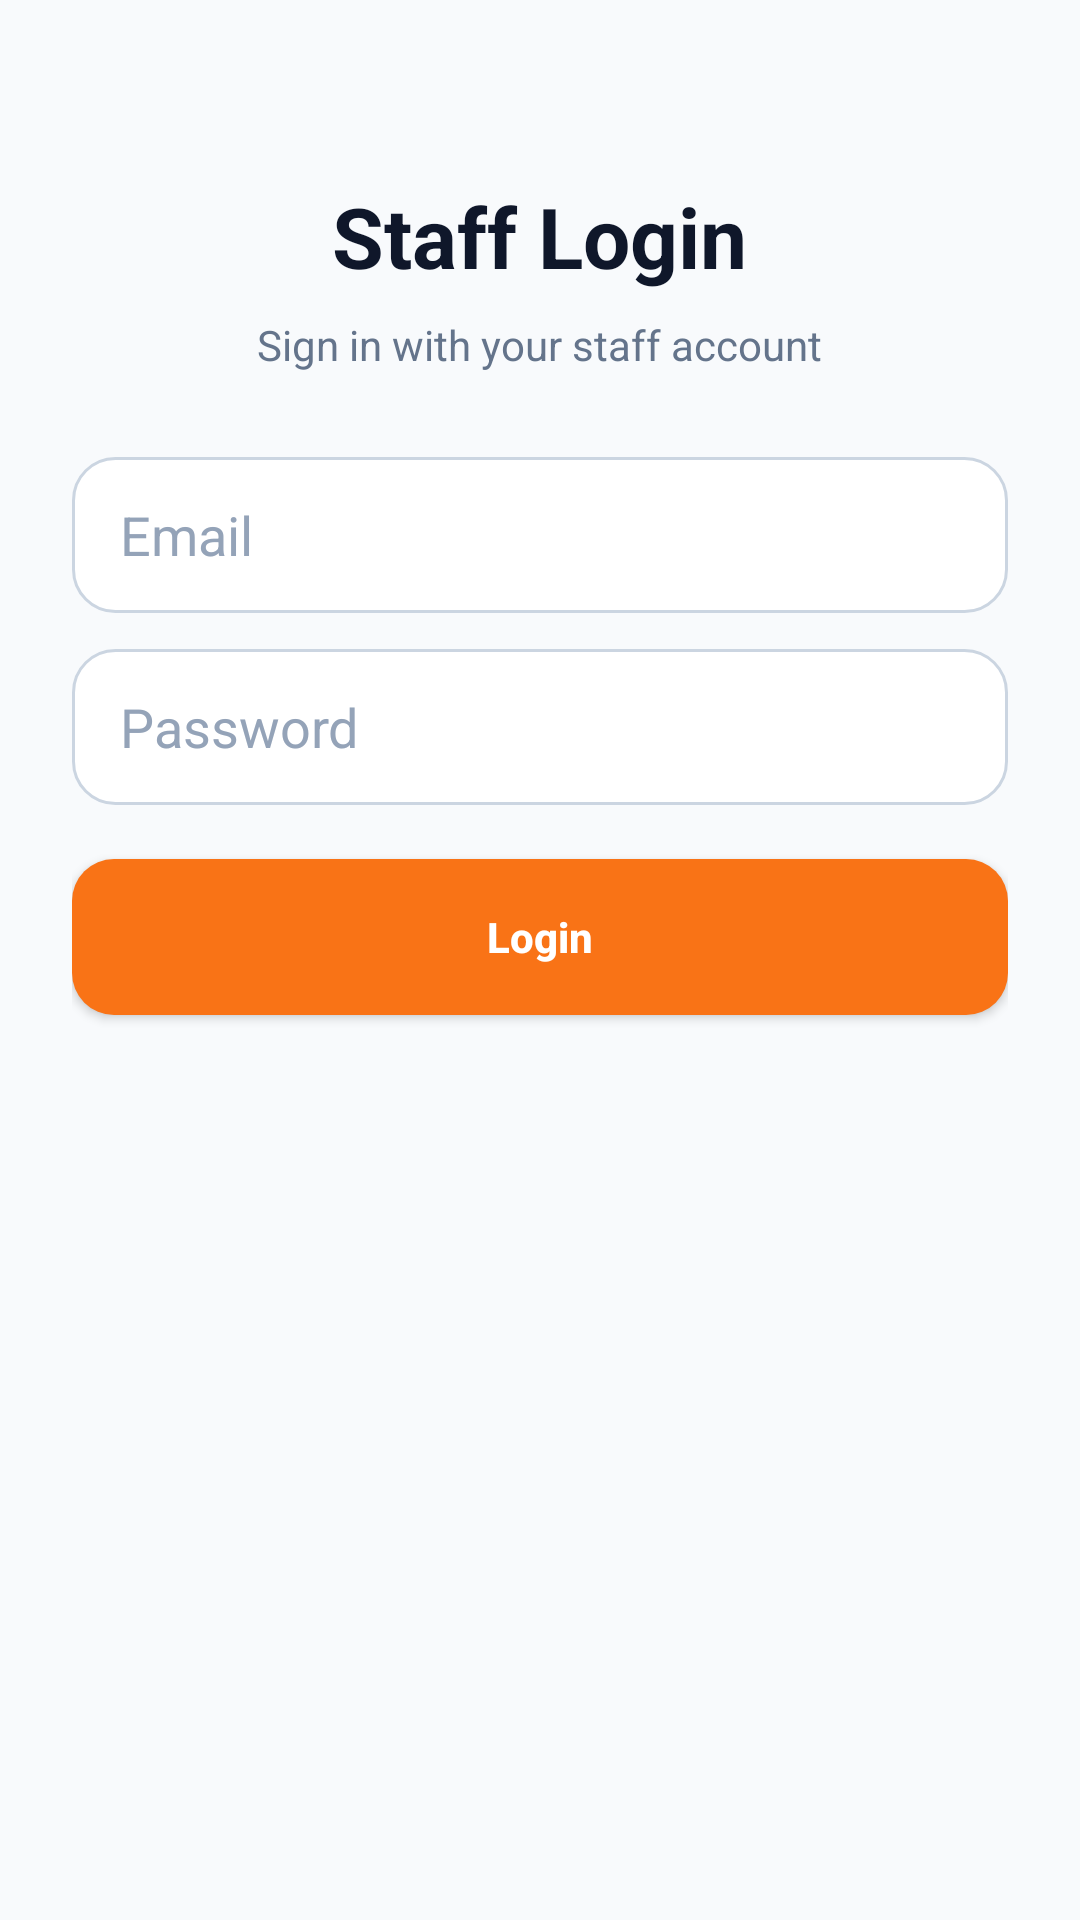

The Android layout XML behind this screen, and the referenced resources:
<!-- AndroidManifest.xml: application theme AppTheme -->
<!-- res/layout/activity_login.xml -->
<?xml version="1.0" encoding="utf-8"?>
<ScrollView xmlns:android="http://schemas.android.com/apk/res/android"
    android:layout_width="match_parent"
    android:layout_height="match_parent"
    android:fillViewport="true"
    android:background="#F8FAFC">

    <LinearLayout
        android:layout_width="match_parent"
        android:layout_height="wrap_content"
        android:orientation="vertical"
        android:gravity="center_horizontal"
        android:padding="24dp">

        <TextView
            android:layout_width="wrap_content"
            android:layout_height="wrap_content"
            android:text="Staff Login"
            android:textSize="28sp"
            android:textStyle="bold"
            android:textColor="#0F172A"
            android:layout_marginTop="36dp" />

        <TextView
            android:layout_width="wrap_content"
            android:layout_height="wrap_content"
            android:text="Sign in with your staff account"
            android:textSize="14sp"
            android:textColor="#64748B"
            android:layout_marginTop="8dp"
            android:layout_marginBottom="28dp" />

        <EditText
            android:id="@+id/emailInput"
            android:layout_width="match_parent"
            android:layout_height="52dp"
            android:hint="Email"
            android:inputType="textEmailAddress"
            android:background="@drawable/bg_rounded_input"
            android:paddingHorizontal="16dp"
            android:textColor="#0F172A"
            android:textColorHint="#94A3B8" />

        <EditText
            android:id="@+id/passwordInput"
            android:layout_width="match_parent"
            android:layout_height="52dp"
            android:hint="Password"
            android:inputType="textPassword"
            android:background="@drawable/bg_rounded_input"
            android:paddingHorizontal="16dp"
            android:textColor="#0F172A"
            android:textColorHint="#94A3B8"
            android:layout_marginTop="12dp" />

        <TextView
            android:id="@+id/errorText"
            android:layout_width="match_parent"
            android:layout_height="wrap_content"
            android:textColor="#DC2626"
            android:textSize="13sp"
            android:visibility="gone"
            android:layout_marginTop="10dp" />

        <Button
            android:id="@+id/loginButton"
            android:layout_width="match_parent"
            android:layout_height="52dp"
            android:layout_marginTop="18dp"
            android:text="Login"
            android:textAllCaps="false"
            android:textStyle="bold"
            android:textColor="#FFFFFF"
            android:background="@drawable/bg_rounded_button" />

        <ProgressBar
            android:id="@+id/loadingIndicator"
            android:layout_width="wrap_content"
            android:layout_height="wrap_content"
            android:layout_marginTop="16dp"
            android:visibility="gone" />
    </LinearLayout>
</ScrollView>
<!-- resources referenced by this layout -->
<resources>
  <!-- drawable bg_rounded_button (drawable) -->
  <?xml version="1.0" encoding="utf-8"?>
  <shape xmlns:android="http://schemas.android.com/apk/res/android" android:shape="rectangle">
      <solid android:color="#F97316" />
      <corners android:radius="14dp" />
  </shape>
  <!-- drawable bg_rounded_input (drawable) -->
  <?xml version="1.0" encoding="utf-8"?>
  <shape xmlns:android="http://schemas.android.com/apk/res/android" android:shape="rectangle">
      <solid android:color="#FFFFFF" />
      <corners android:radius="14dp" />
      <stroke
          android:width="1dp"
          android:color="#CBD5E1" />
  </shape>
  <style name="AppTheme" parent="Theme.AppCompat.Light.NoActionBar">
      <item name="android:textColor">@android:color/black</item>
      <item name="android:editTextStyle">@style/ResetEditText</item>
      <item name="android:editTextBackground">@drawable/rn_edit_text_material</item>
      <item name="colorPrimary">@color/colorPrimary</item>
      <item name="android:statusBarColor">#ffffff</item>
      <item name="android:windowLayoutInDisplayCutoutMode" tools:targetApi="o_mr1">shortEdges</item>
    </style>
  <style name="ResetEditText" parent="@android:style/Widget.EditText">
      <item name="android:padding">0dp</item>
      <item name="android:textColorHint">#c8c8c8</item>
      <item name="android:textColor">@android:color/black</item>
    </style>
  <color name="colorPrimary">#FF7A00</color>
</resources>
